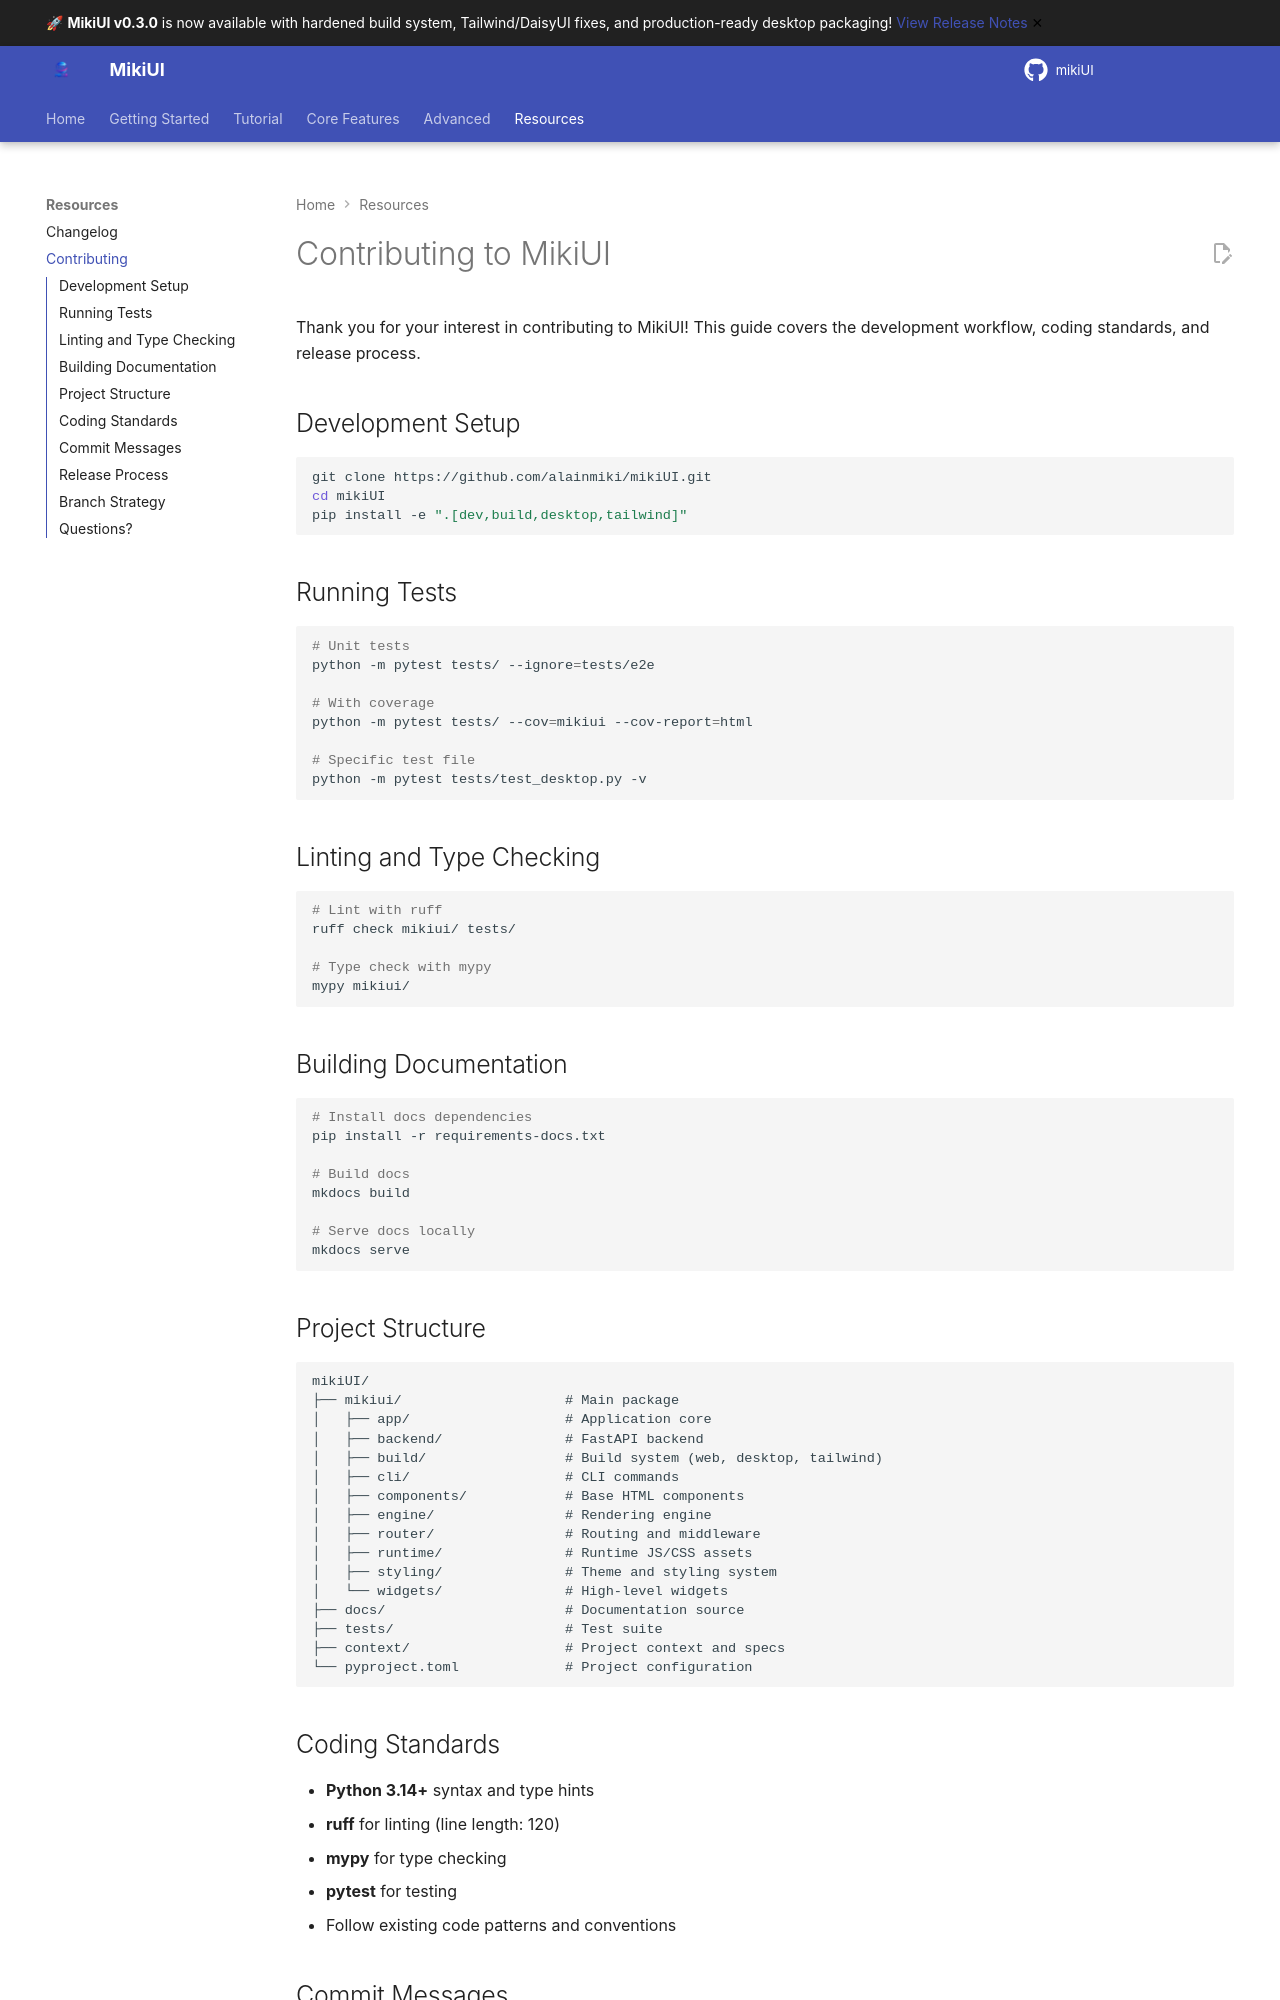

repository: alainmiki/mikiUI · page: contributing/index.html · generator: mkdocs

# Contributing to MikiUI

Thank you for your interest in contributing to MikiUI! This guide covers the development workflow, coding standards, and release process.

## Development Setup

```bash
git clone https://github.com/alainmiki/mikiUI.git
cd mikiUI
pip install -e ".[dev,build,desktop,tailwind]"
```

## Running Tests

```bash
# Unit tests
python -m pytest tests/ --ignore=tests/e2e

# With coverage
python -m pytest tests/ --cov=mikiui --cov-report=html

# Specific test file
python -m pytest tests/test_desktop.py -v
```

## Linting and Type Checking

```bash
# Lint with ruff
ruff check mikiui/ tests/

# Type check with mypy
mypy mikiui/
```

## Building Documentation

```bash
# Install docs dependencies
pip install -r requirements-docs.txt

# Build docs
mkdocs build

# Serve docs locally
mkdocs serve
```

## Project Structure

```
mikiUI/
├── mikiui/                    # Main package
│   ├── app/                   # Application core
│   ├── backend/               # FastAPI backend
│   ├── build/                 # Build system (web, desktop, tailwind)
│   ├── cli/                   # CLI commands
│   ├── components/            # Base HTML components
│   ├── engine/                # Rendering engine
│   ├── router/                # Routing and middleware
│   ├── runtime/               # Runtime JS/CSS assets
│   ├── styling/               # Theme and styling system
│   └── widgets/               # High-level widgets
├── docs/                      # Documentation source
├── tests/                     # Test suite
├── context/                   # Project context and specs
└── pyproject.toml             # Project configuration
```
